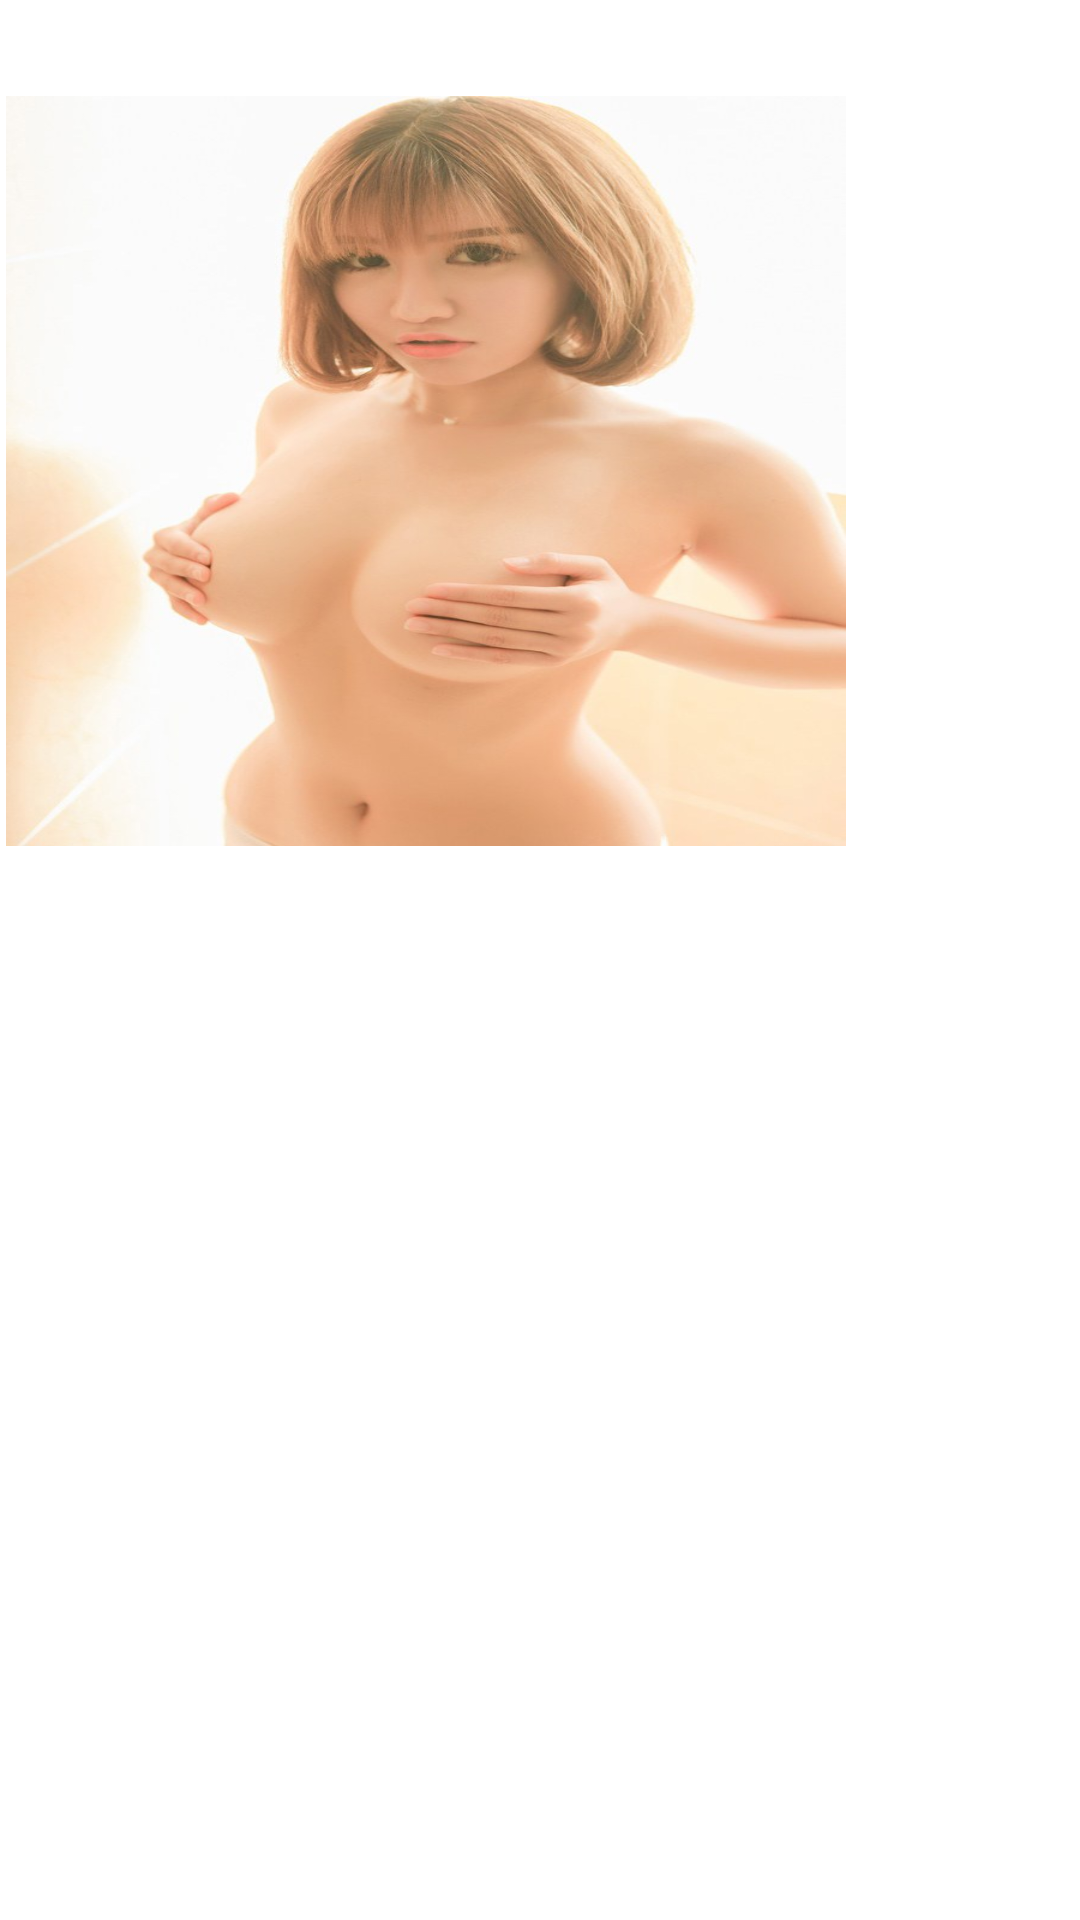

Produce the Android XML layout that renders to this screen, including the resource entries it uses.
<!-- AndroidManifest.xml: application theme AppTheme -->
<!-- res/layout/adapter_m_article_grid.xml -->
<?xml version="1.0" encoding="utf-8"?>
<RelativeLayout xmlns:android="http://schemas.android.com/apk/res/android"
    xmlns:app="http://schemas.android.com/apk/res-auto"
    xmlns:tools="http://schemas.android.com/tools"
    android:layout_width="match_parent"
    android:layout_height="wrap_content"
    android:paddingBottom="5dp"
    android:paddingLeft="2dp"
    android:paddingRight="2dp"
    android:paddingTop="5dp" >

    <TextView
        android:id="@+id/text_title"
        android:layout_width="match_parent"
        android:layout_height="wrap_content"
        android:layout_marginTop="5dp"
        android:textSize="14sp" />

    <ImageView
        android:id="@+id/imageview"
        android:layout_width="280dp"
        android:layout_height="250dp"
        android:gravity="center"
        android:layout_marginTop="3dp"
        android:layout_below="@+id/text_title"
        android:scaleType="fitXY"
        android:src="@drawable/default_img" />

    <TextView
        android:id="@+id/text_camLiDes"
        android:layout_width="match_parent"
        android:layout_height="wrap_content"
        android:layout_below="@+id/imageview"
        android:layout_marginTop="5dp"
        android:textSize="12sp" />

</RelativeLayout>
<!-- resources referenced by this layout -->
<resources>
  <!-- drawable default_img: jpg bitmap (drawable-hdpi, 60941 bytes) -->
  <style name="AppTheme" parent="AppBaseTheme">
          
          
          <item name="android:windowNoTitle">true</item>
          
            <item name="android:windowTranslucentStatus">true</item>
          
          <item name="android:windowTranslucentNavigation">true</item>
          
      </style>
  <style name="AppBaseTheme" parent="android:Theme.Light">
          
      </style>
</resources>
